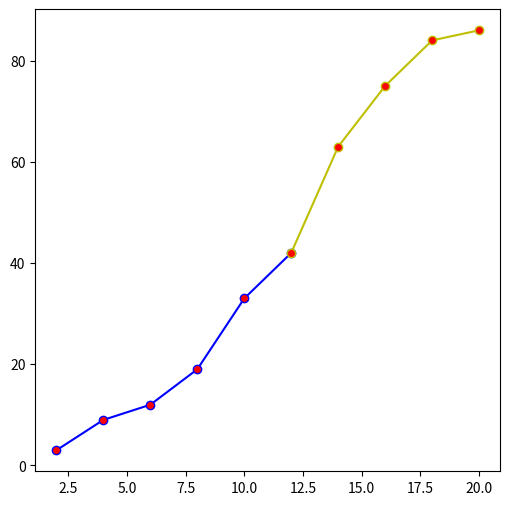

Recreate this plot in Python.
import matplotlib.pyplot as plt
import numpy as np

fig = plt.figure(figsize=(6,6))
sub =fig.add_subplot(1,1,1)

y = np.random.randint(1,100,10)
print('y = {0}'.format(y))
y.sort()
y1 = y[y<50]

y2 =y[y>50]

print('y1 = {0}'.format(y1))
#print('y2 = {0}'.format(y2))

y2 = np.insert(y2,0,y1[-1])
print('y2 = {0}'.format(y2))

x = np.arange(2,21,2)
print('x = {0}'.format(x))

sub.plot(x[:y1.size],y1,linestyle='solid',marker='o',color='b',markerfacecolor='r')
sub.plot(x[y1.size-1:],y2,linestyle='solid',marker='o',color='y',markerfacecolor='r')


plt.show()
